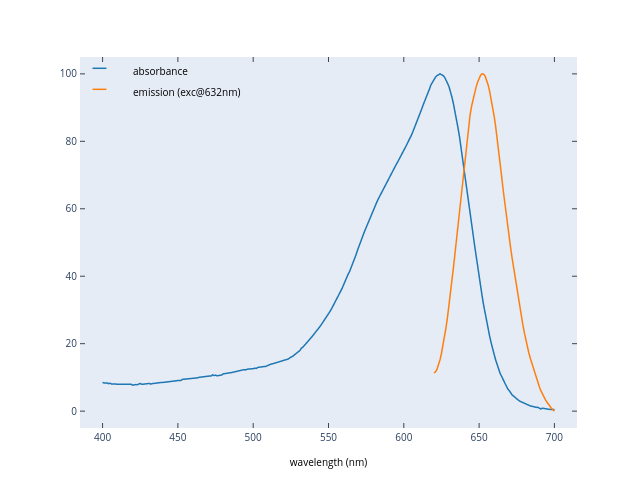

The file beside this chart, header and first rows:
data.0.x, data.0.y, data.1.x, data.1.y
700.0, 0.4549, 620.0, 11.37
699.0, 0.4175, 621.0, 11.62
698.0, 0.4019, 622.0, 12.37
697.0, 0.5185, 623.0, 13.57
696.0, 0.5732, 624.0, 15.16
695.0, 0.648, 625.0, 17.09
694.0, 0.704, 626.0, 19.33
693.0, 0.8617, 627.0, 21.85
692.0, 0.8771, 628.0, 24.68
691.0, 0.6296, 629.0, 27.8
690.0, 0.9672, 630.0, 31.2
689.0, 1.126, 631.0, 34.84
688.0, 1.11, 632.0, 38.69
687.0, 1.287, 633.0, 42.69
686.0, 1.256, 634.0, 46.8
685.0, 1.46, 635.0, 51.01
684.0, 1.548, 636.0, 55.3
683.0, 1.747, 637.0, 59.67
682.0, 1.766, 638.0, 64.12
681.0, 1.983, 639.0, 68.59
680.0, 2.191, 640.0, 73
679.0, 2.417, 641.0, 77.24
678.0, 2.596, 642.0, 81.19
677.0, 2.96, 643.0, 84.73
676.0, 3.269, 644.0, 87.8
675.0, 3.732, 645.0, 90.39
674.0, 4.075, 646.0, 92.58
673.0, 4.428, 647.0, 94.44
672.0, 4.754, 648.0, 96.07
671.0, 5.523, 649.0, 97.51
670.0, 6.079, 650.0, 98.71
669.0, 6.591, 651.0, 99.57
668.0, 7.473, 652.0, 100.0
667.0, 8.176, 653.0, 99.92
666.0, 9.113, 654.0, 99.31
665.0, 10.09, 655.0, 98.21
664.0, 11.17, 656.0, 96.69
663.0, 12.46, 657.0, 94.8
662.0, 13.61, 658.0, 92.62
661.0, 15.14, 659.0, 90.15
660.0, 16.81, 660.0, 87.4
659.0, 18.26, 661.0, 84.34
658.0, 20.27, 662.0, 80.98
657.0, 22.19, 663.0, 77.34
656.0, 24.33, 664.0, 73.46
655.0, 26.55, 665.0, 69.47
654.0, 28.89, 666.0, 65.48
653.0, 31.44, 667.0, 61.63
652.0, 34.12, 668.0, 57.98
651.0, 36.92, 669.0, 54.55
650.0, 39.72, 670.0, 51.3
649.0, 42.8, 671.0, 48.18
648.0, 45.89, 672.0, 45.13
647.0, 49.15, 673.0, 42.14
646.0, 52.43, 674.0, 39.21
645.0, 55.75, 675.0, 36.34
644.0, 59.06, 676.0, 33.55
643.0, 62.47, 677.0, 30.84
642.0, 65.74, 678.0, 28.22
641.0, 68.97, 679.0, 25.71
... 241 more rows
